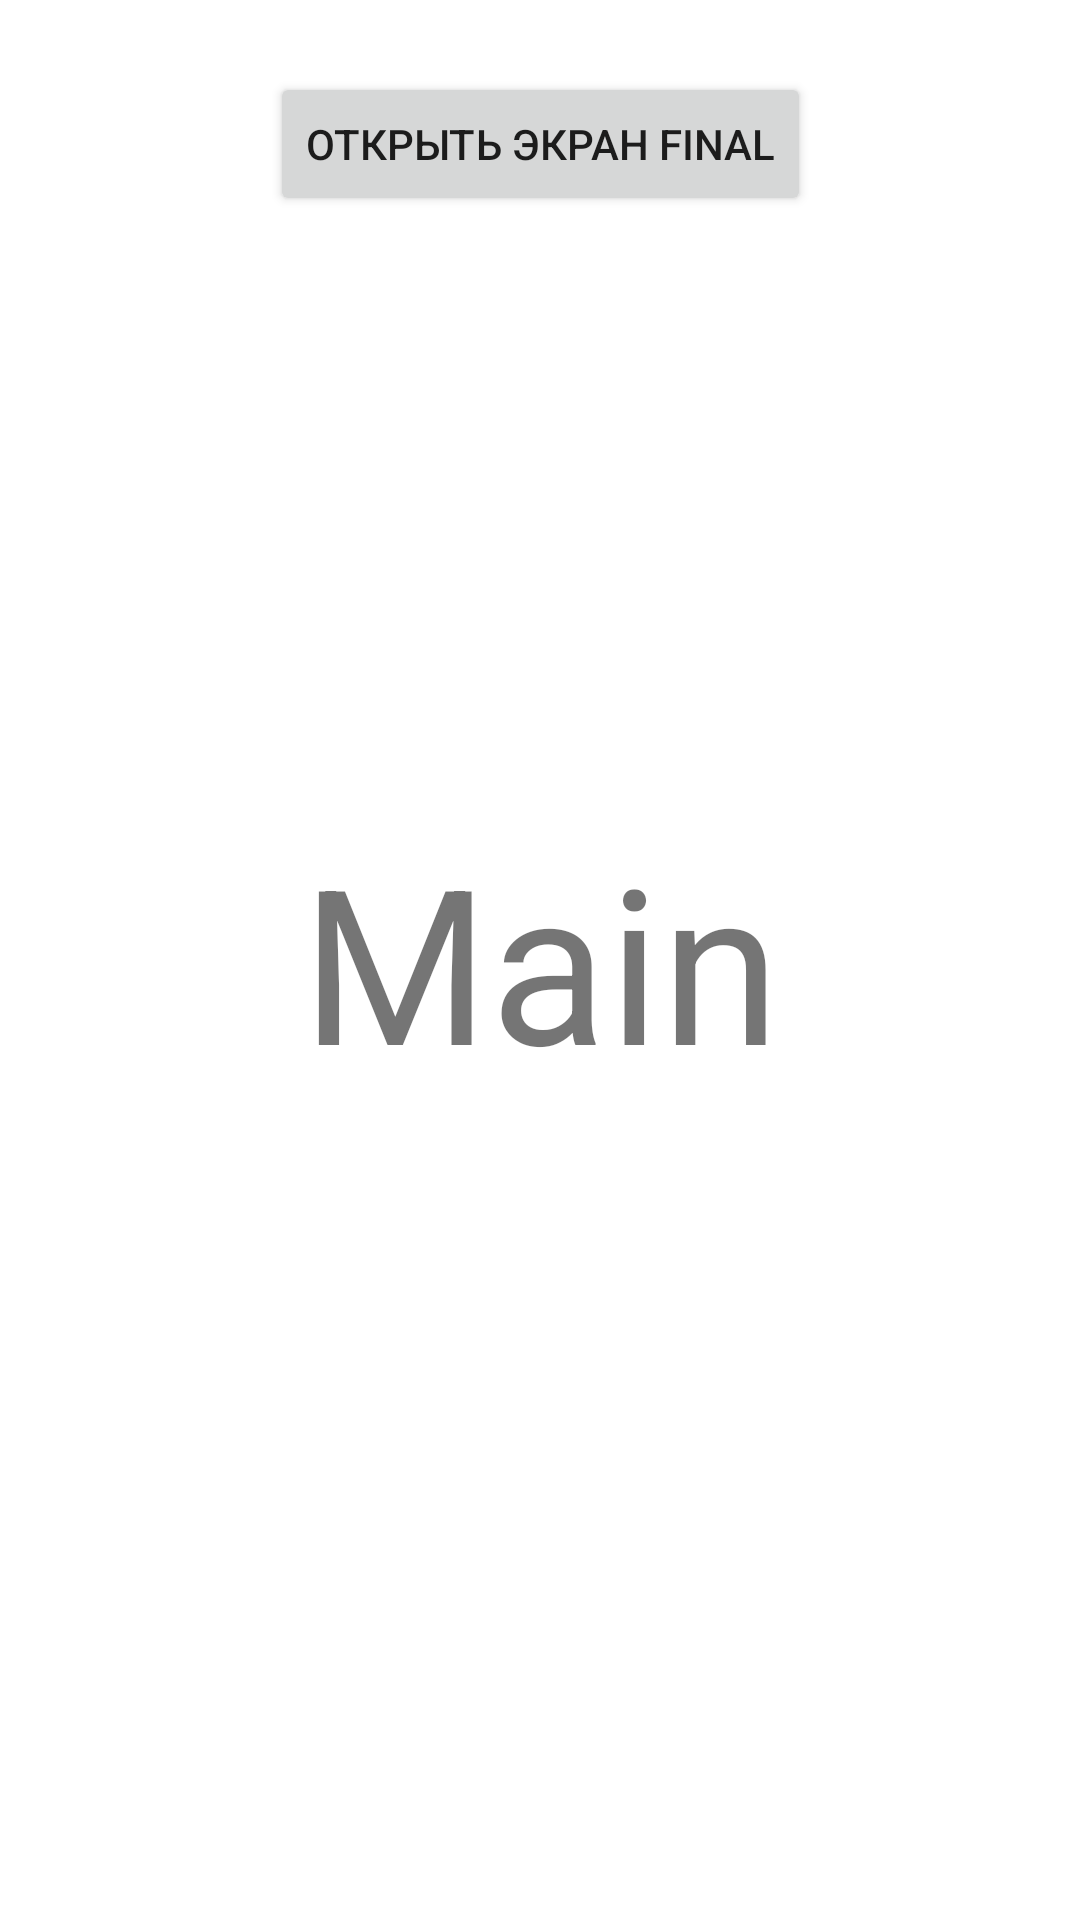

Android layout source for this screen:
<!-- AndroidManifest.xml: application theme Theme.FragmentDjetpeg -->
<!-- res/layout/fragment_main.xml -->
<?xml version="1.0" encoding="utf-8"?>
<androidx.constraintlayout.widget.ConstraintLayout xmlns:android="http://schemas.android.com/apk/res/android"
    android:layout_width="match_parent"
    android:layout_height="match_parent"
    xmlns:app="http://schemas.android.com/apk/res-auto">
    <androidx.appcompat.widget.AppCompatTextView
        android:id="@+id/mainnameTextView"
        android:layout_width="wrap_content"
        android:layout_height="wrap_content"
        android:textSize="72sp"
        app:layout_constraintStart_toStartOf="parent"
        app:layout_constraintEnd_toEndOf="parent"
        app:layout_constraintBottom_toBottomOf="parent"
        app:layout_constraintTop_toTopOf="parent"
        android:text="@string/main_fragment"/>

    <Button
        android:id="@+id/openFinalButton"
        android:layout_width="wrap_content"
        android:layout_height="wrap_content"
        android:text="@string/open_final_button"
        android:layout_marginTop="24dp"
        app:layout_constraintTop_toTopOf="parent"
        app:layout_constraintStart_toStartOf="parent"
        app:layout_constraintEnd_toEndOf="parent" />

</androidx.constraintlayout.widget.ConstraintLayout>
<!-- resources referenced by this layout -->
<resources>
  <string name="main_fragment">Main</string>
  <string name="open_final_button">Открыть экран FINAL</string>
  <style name="Theme.FragmentDjetpeg" parent="Theme.MaterialComponents.DayNight.DarkActionBar">
          
          <item name="colorPrimary">@color/purple_500</item>
          <item name="colorPrimaryVariant">@color/purple_700</item>
          <item name="colorOnPrimary">@color/white</item>
          
          <item name="colorSecondary">@color/teal_200</item>
          <item name="colorSecondaryVariant">@color/teal_700</item>
          <item name="colorOnSecondary">@color/black</item>
          
          <item name="android:statusBarColor">?attr/colorPrimaryVariant</item>
          
      </style>
  <!-- not gathered from this repository: default colours our renderer supplied (Android Studio template values) -->
  <color name="purple_500">#FF6200EE</color>
  <color name="purple_700">#FF3700B3</color>
  <color name="teal_200">#FF03DAC5</color>
  <color name="teal_700">#FF018786</color>
  <color name="black">#FF000000</color>
  <color name="white">#FFFFFFFF</color>
</resources>
